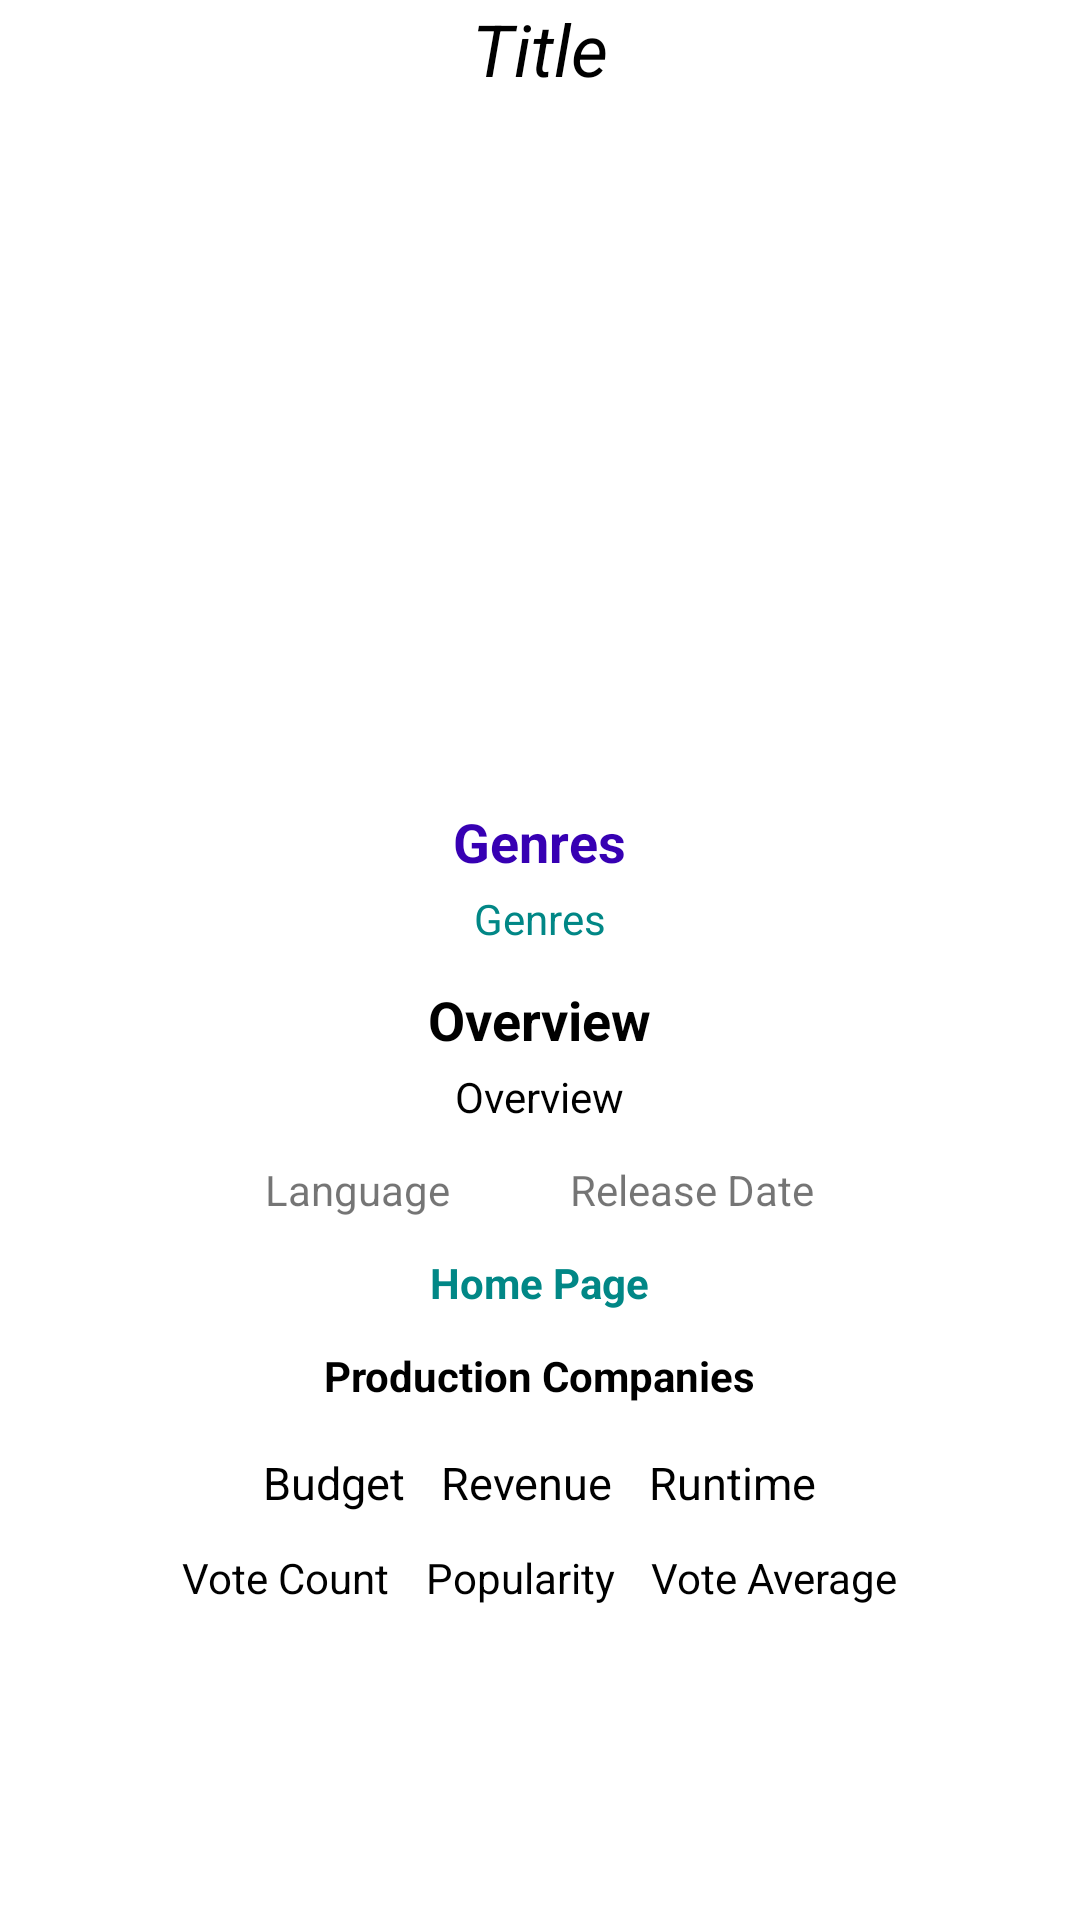

Produce the Android XML layout that renders to this screen, including the resource entries it uses.
<!-- AndroidManifest.xml: application theme Theme.MovieList -->
<!-- res/layout/fragment_movie_details.xml -->
<?xml version="1.0" encoding="utf-8"?>
<layout xmlns:android="http://schemas.android.com/apk/res/android">

    <ScrollView
        android:layout_width="match_parent"
        android:layout_height="match_parent">

        <RelativeLayout
            android:layout_width="match_parent"
            android:layout_height="wrap_content">

            <TextView
                android:id="@+id/title"
                android:layout_width="wrap_content"
                android:layout_height="wrap_content"
                android:layout_centerHorizontal="true"
                android:text="@string/title"
                android:textColor="@color/black"
                android:textSize="24sp"
                android:textStyle="italic" />

            <ImageView
                android:id="@+id/poster_image"
                android:layout_width="match_parent"
                android:layout_height="200dp"
                android:contentDescription="@string/poster"
                android:layout_below="@id/title"
                android:layout_marginTop="12dp"/>

            <RelativeLayout
                android:layout_width="match_parent"
                android:layout_height="wrap_content"
                android:layout_below="@id/poster_image"
                android:layout_margin="12dp">

                <TextView
                    android:id="@+id/genres_title"
                    android:layout_width="wrap_content"
                    android:layout_height="wrap_content"
                    android:layout_centerHorizontal="true"
                    android:layout_marginTop="12dp"
                    android:text="@string/genres"
                    android:textColor="@color/purple_700"
                    android:textStyle="bold"
                    android:textSize="18sp" />

                <TextView
                    android:id="@+id/genres"
                    android:layout_width="wrap_content"
                    android:layout_height="wrap_content"
                    android:layout_below="@id/genres_title"
                    android:layout_centerHorizontal="true"
                    android:text="@string/genres"
                    android:textColor="@color/teal_700"
                    android:layout_marginTop="4dp"/>

                <TextView
                    android:id="@+id/overview_title"
                    android:layout_width="wrap_content"
                    android:layout_height="wrap_content"
                    android:layout_below="@id/genres"
                    android:layout_centerHorizontal="true"
                    android:layout_marginTop="12dp"
                    android:text="@string/overview"
                    android:textColor="@color/black"
                    android:textSize="18sp"
                    android:textStyle="bold"/>

                <TextView
                    android:id="@+id/overview"
                    android:layout_width="wrap_content"
                    android:layout_marginTop="4dp"
                    android:layout_marginStart="24dp"
                    android:layout_marginEnd="24dp"
                    android:layout_height="wrap_content"
                    android:layout_below="@id/overview_title"
                    android:layout_centerHorizontal="true"
                    android:text="@string/overview"
                    android:textColor="@color/black" />

                <RelativeLayout
                    android:id="@+id/group1"
                    android:layout_width="wrap_content"
                    android:layout_height="wrap_content"
                    android:layout_below="@id/overview"
                    android:layout_centerHorizontal="true"
                    android:layout_marginTop="12dp">

                    <TextView
                        android:id="@+id/original_language"
                        android:layout_width="wrap_content"
                        android:layout_height="wrap_content"
                        android:text="@string/language" />

                    <TextView
                        android:id="@+id/release_date"
                        android:layout_width="wrap_content"
                        android:layout_height="wrap_content"
                        android:layout_marginStart="40dp"
                        android:layout_toEndOf="@id/original_language"
                        android:text="@string/release_date" />

                </RelativeLayout>

                <TextView
                    android:id="@+id/homepage"
                    android:layout_width="wrap_content"
                    android:layout_height="wrap_content"
                    android:layout_below="@id/group1"
                    android:layout_centerHorizontal="true"
                    android:layout_marginTop="12dp"
                    android:text="@string/home_page"
                    android:textColor="@color/teal_700"
                    android:textStyle="bold"/>

                <TextView
                    android:id="@+id/production_companies_title"
                    android:layout_width="wrap_content"
                    android:layout_height="wrap_content"
                    android:layout_below="@id/homepage"
                    android:layout_centerHorizontal="true"
                    android:layout_marginTop="12dp"
                    android:text="@string/production_companies"
                    android:textStyle="bold"
                    android:textColor="@color/black"/>

                <androidx.recyclerview.widget.RecyclerView
                    android:id="@+id/production_companies"
                    android:layout_width="wrap_content"
                    android:layout_height="wrap_content"
                    android:layout_below="@id/production_companies_title"
                    android:layout_centerHorizontal="true"
                    android:layout_marginTop="4dp"
                    android:scrollbars="horizontal" />

                <RelativeLayout
                    android:id="@+id/group2"
                    android:layout_width="wrap_content"
                    android:layout_height="wrap_content"
                    android:layout_below="@id/production_companies"
                    android:layout_centerHorizontal="true"
                    android:layout_marginTop="12dp">

                    <TextView
                        android:id="@+id/budget"
                        android:layout_width="wrap_content"
                        android:layout_height="wrap_content"
                        android:text="@string/budget"
                        android:textColor="@color/black"
                        android:textSize="15sp" />

                    <TextView
                        android:id="@+id/revenue"
                        android:layout_width="wrap_content"
                        android:layout_height="wrap_content"
                        android:layout_marginStart="12dp"
                        android:layout_toEndOf="@id/budget"
                        android:text="@string/revenue"
                        android:textColor="@color/black"
                        android:textSize="15sp" />

                    <TextView
                        android:id="@+id/runtime"
                        android:layout_width="wrap_content"
                        android:layout_height="wrap_content"
                        android:layout_marginStart="12dp"
                        android:layout_toEndOf="@id/revenue"
                        android:text="@string/runtime"
                        android:textColor="@color/black"
                        android:textSize="15sp" />

                </RelativeLayout>

                <RelativeLayout
                    android:id="@+id/group3"
                    android:layout_width="wrap_content"
                    android:layout_height="wrap_content"
                    android:layout_below="@id/group2"
                    android:layout_centerHorizontal="true"
                    android:layout_marginTop="12dp">

                    <TextView
                        android:id="@+id/vote_count"
                        android:layout_width="wrap_content"
                        android:layout_height="wrap_content"
                        android:text="@string/vote_count"
                        android:textColor="@color/black" />

                    <TextView
                        android:id="@+id/popularity"
                        android:layout_width="wrap_content"
                        android:layout_height="wrap_content"
                        android:layout_marginStart="12dp"
                        android:layout_toEndOf="@id/vote_count"
                        android:text="@string/popularity"
                        android:textColor="@color/black" />

                    <TextView
                        android:id="@+id/vote_average"
                        android:layout_width="wrap_content"
                        android:layout_height="wrap_content"
                        android:layout_marginStart="12dp"
                        android:layout_toEndOf="@id/popularity"
                        android:text="@string/vote_average"
                        android:textColor="@color/black" />

                </RelativeLayout>

            </RelativeLayout>

        </RelativeLayout>

    </ScrollView>

</layout>
<!-- resources referenced by this layout -->
<resources>
  <string name="budget">Budget</string>
  <string name="genres">Genres</string>
  <string name="home_page">Home Page</string>
  <string name="language">Language</string>
  <string name="overview">Overview</string>
  <string name="popularity">Popularity</string>
  <string name="poster">poster</string>
  <string name="production_companies">Production Companies</string>
  <string name="release_date">Release Date</string>
  <string name="revenue">Revenue</string>
  <string name="runtime">Runtime</string>
  <string name="title">Title</string>
  <string name="vote_average">Vote Average</string>
  <string name="vote_count">Vote Count</string>
  <style name="Theme.MovieList" parent="Theme.MaterialComponents.Light.NoActionBar">
          
          <item name="colorPrimary">@color/purple_500</item>
          <item name="colorPrimaryVariant">@color/purple_700</item>
          <item name="colorOnPrimary">@color/white</item>
          
          <item name="colorSecondary">@color/teal_200</item>
          <item name="colorSecondaryVariant">@color/teal_700</item>
          <item name="colorOnSecondary">@color/black</item>
          
          <item name="android:statusBarColor" tools:targetApi="l">?attr/colorOnPrimary</item>
          
          <item name="android:windowLightStatusBar" tools:targetApi="m">true</item>
      </style>
  <!-- not gathered from this repository: default colours our renderer supplied (Android Studio template values) -->
  <color name="purple_500">#FF6200EE</color>
  <color name="purple_700">#FF3700B3</color>
  <color name="teal_200">#FF03DAC5</color>
  <color name="teal_700">#FF018786</color>
  <color name="black">#FF000000</color>
  <color name="white">#FFFFFFFF</color>
</resources>
